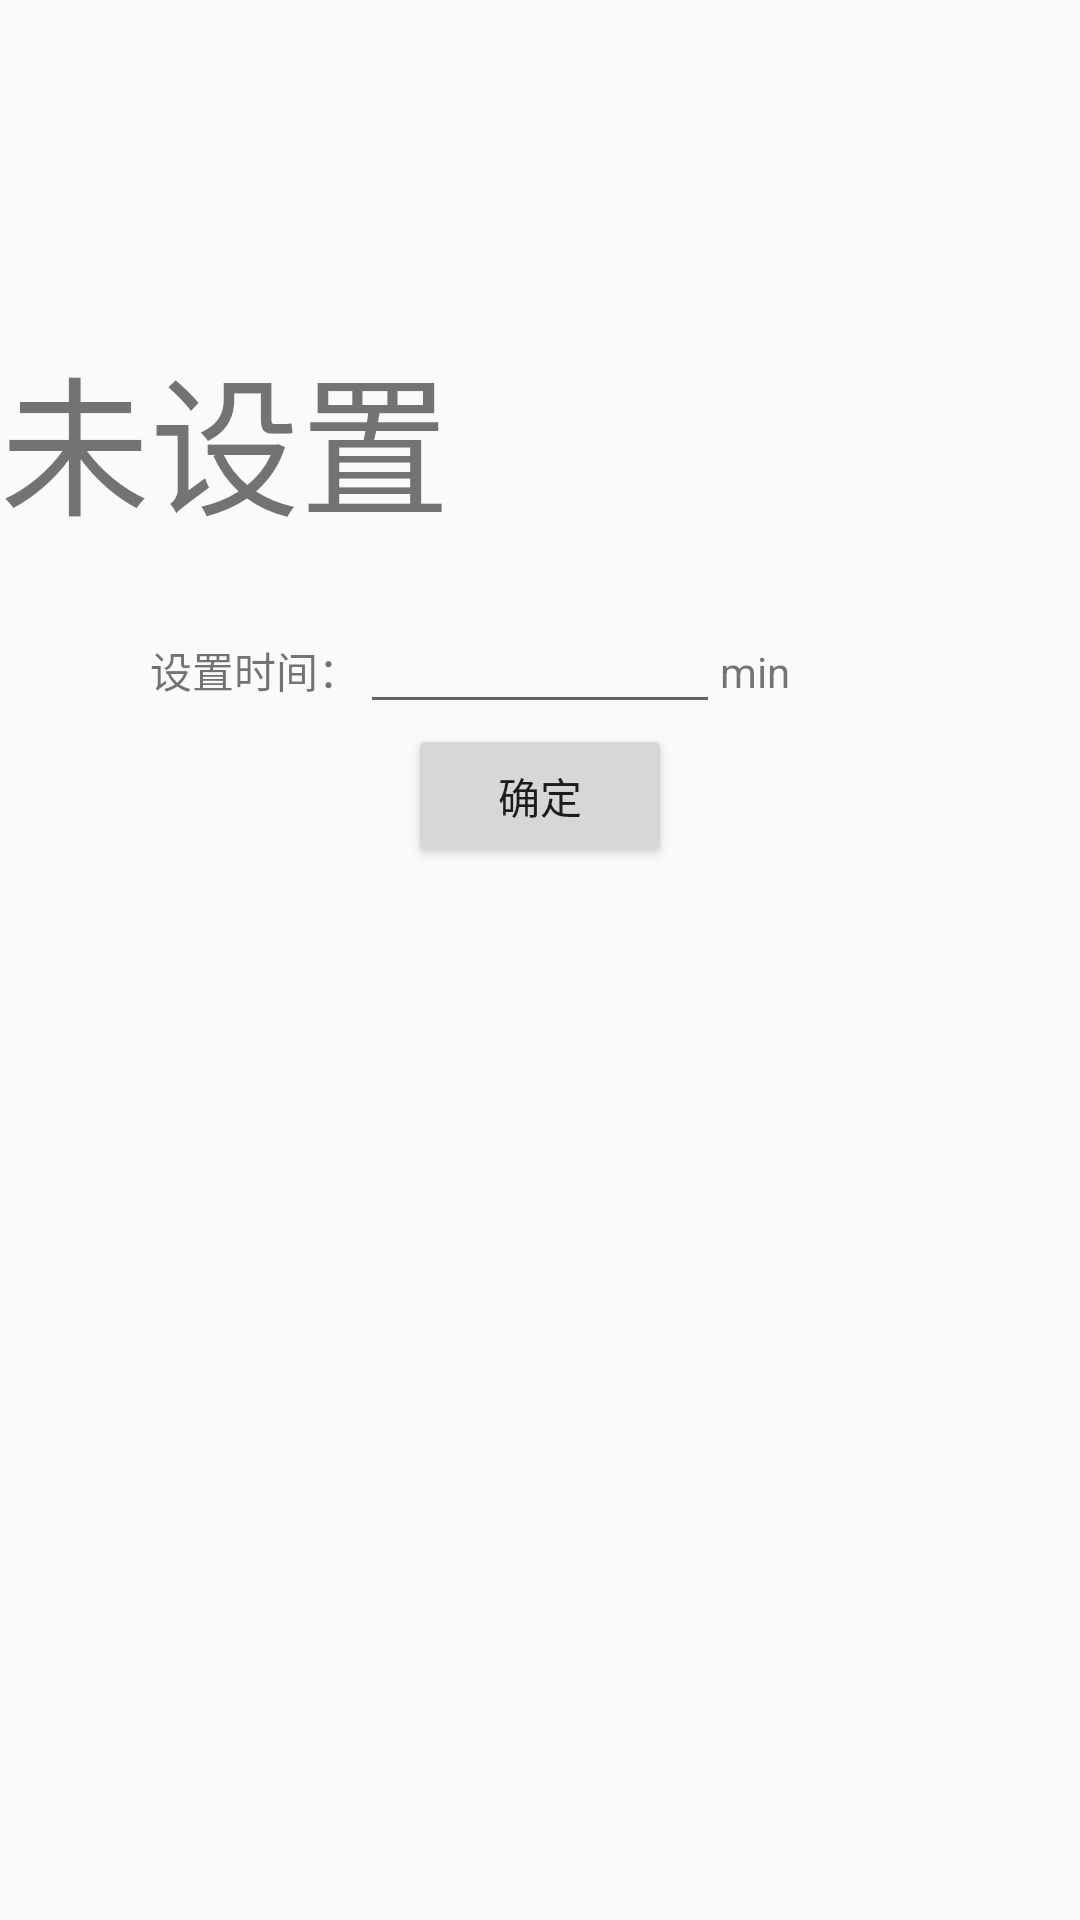

The Android layout XML behind this screen, and the referenced resources:
<!-- AndroidManifest.xml: application theme AppTheme -->
<!-- res/layout/activity_setapp.xml -->
<?xml version="1.0" encoding="utf-8"?>
<LinearLayout xmlns:android="http://schemas.android.com/apk/res/android"
    xmlns:app="http://schemas.android.com/apk/res-auto"
    xmlns:tools="http://schemas.android.com/tools"
    android:layout_width="match_parent"
    android:layout_height="match_parent"
    android:orientation="vertical"
    tools:context=".stoppl">
    <LinearLayout
        android:layout_width="match_parent"
        android:layout_height="200dp"
        android:gravity="right"
        android:orientation="vertical">

        <TextView
            android:layout_width="100dp"
            android:layout_height="20dp"
            android:layout_marginTop="90dp"
            android:layout_marginRight="280dp"
            android:text=""></TextView>
        <TextView
            android:id="@+id/set_p"
            android:layout_width="match_parent"
            android:layout_height="match_parent"
            android:text="未设置"
            android:textSize="50dp"></TextView>
    </LinearLayout>

    <LinearLayout
        android:layout_width="match_parent"
        android:layout_height="wrap_content"
        android:orientation="horizontal">
        <TextView
            android:id="@+id/setapp_textView"
            android:layout_width="0dp"
            android:layout_weight="4"
            android:gravity="right"
            android:layout_height="wrap_content"
            android:text="设置时间：" />
        <EditText
            android:id="@+id/setapp_editText"
            android:layout_width="0dp"
            android:layout_weight="4"
            android:layout_height="wrap_content"
            android:ems="10"
            android:inputType="number" />
        <TextView
            android:id="@+id/setapp_textView2"
            android:layout_weight="4"
            android:layout_width="0dp"
            android:layout_height="wrap_content"
            android:text="min" />
    </LinearLayout>

    <Button
        android:id="@+id/setapp_button4"
        android:layout_width="wrap_content"
        android:layout_height="wrap_content"
        android:layout_gravity="center"
        android:text="确定"
        tools:layout_editor_absoluteX="149dp" />

</LinearLayout>
<!-- resources referenced by this layout -->
<resources>
  <style name="AppTheme" parent="Theme.AppCompat.Light.DarkActionBar">
          
          <item name="colorPrimary">@color/colorPrimary</item>
          <item name="colorPrimaryDark">@color/colorPrimaryDark</item>
          <item name="colorAccent">@color/colorAccent</item>
      </style>
  <!-- not gathered from this repository: default colours our renderer supplied (Android Studio template values) -->
  <color name="colorPrimary">#FF6200EE</color>
  <color name="colorPrimaryDark">#FF3700B3</color>
  <color name="colorAccent">#FF03DAC5</color>
</resources>
